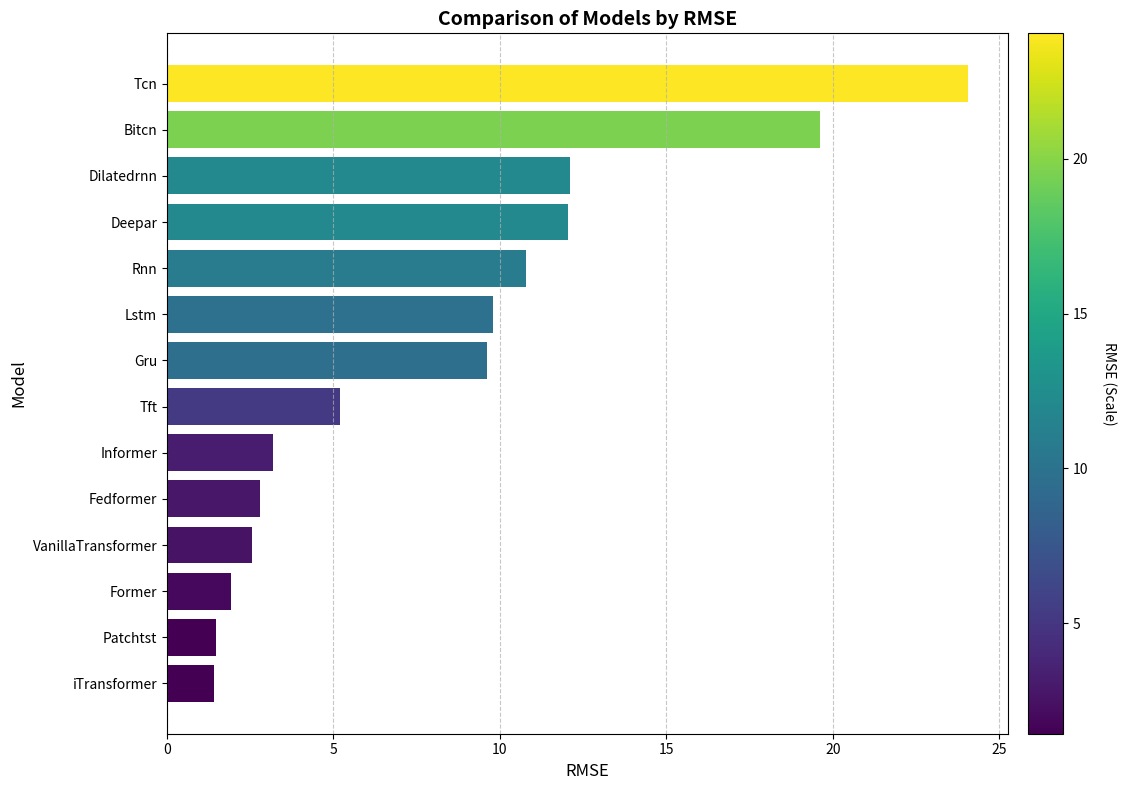
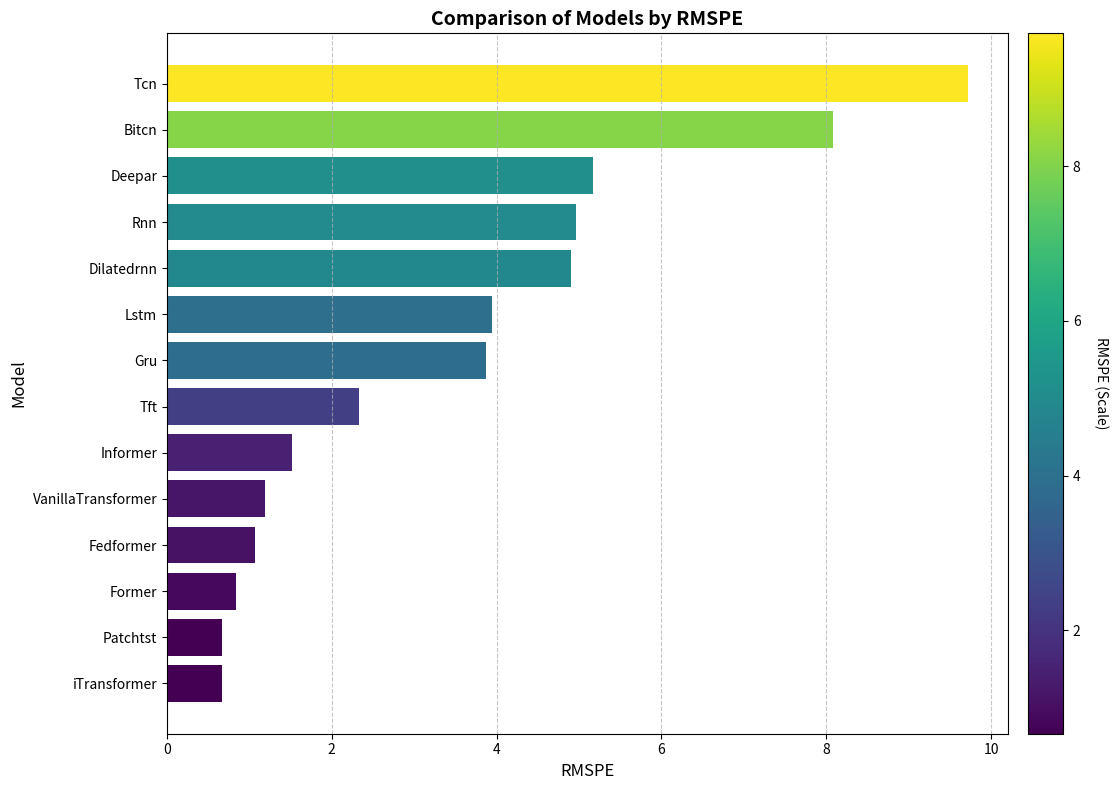
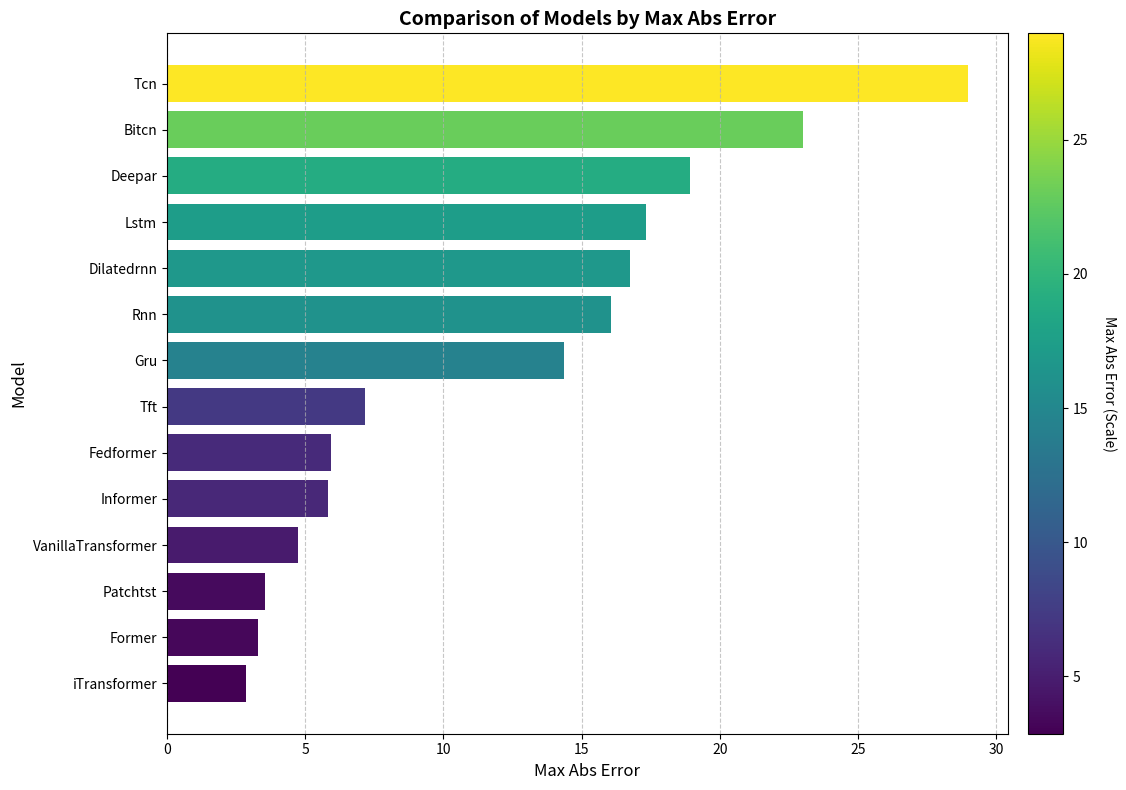
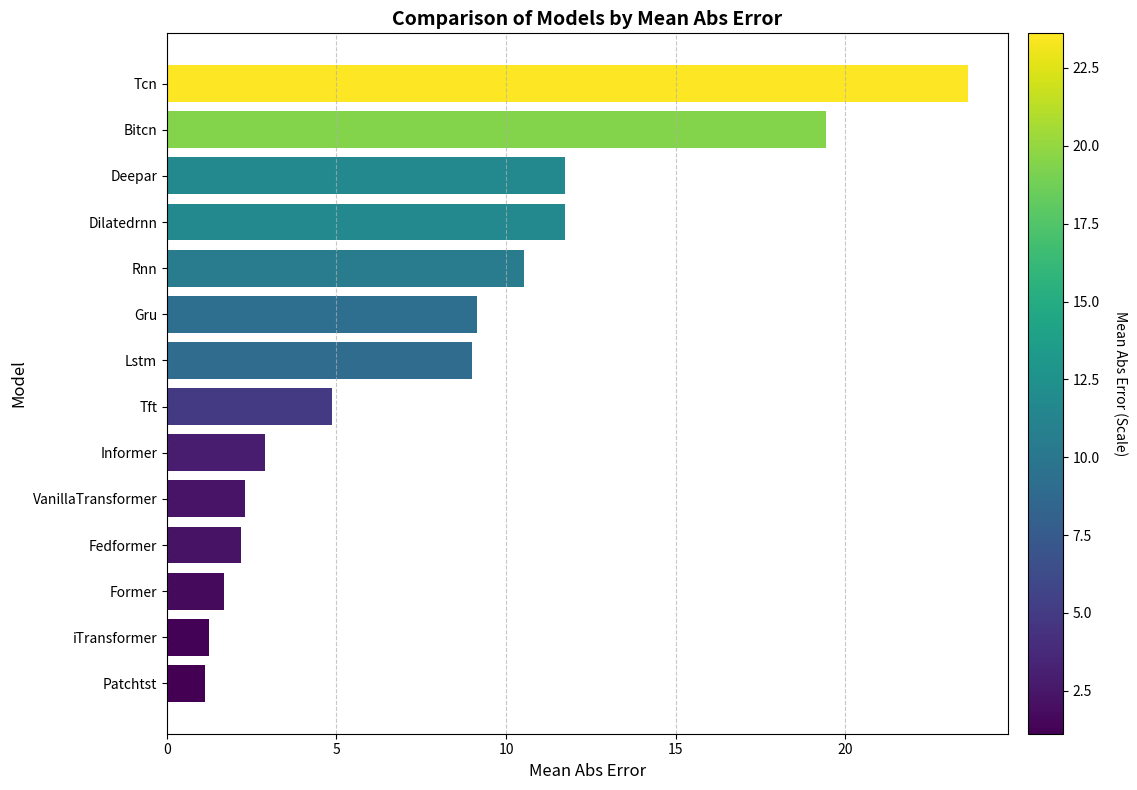
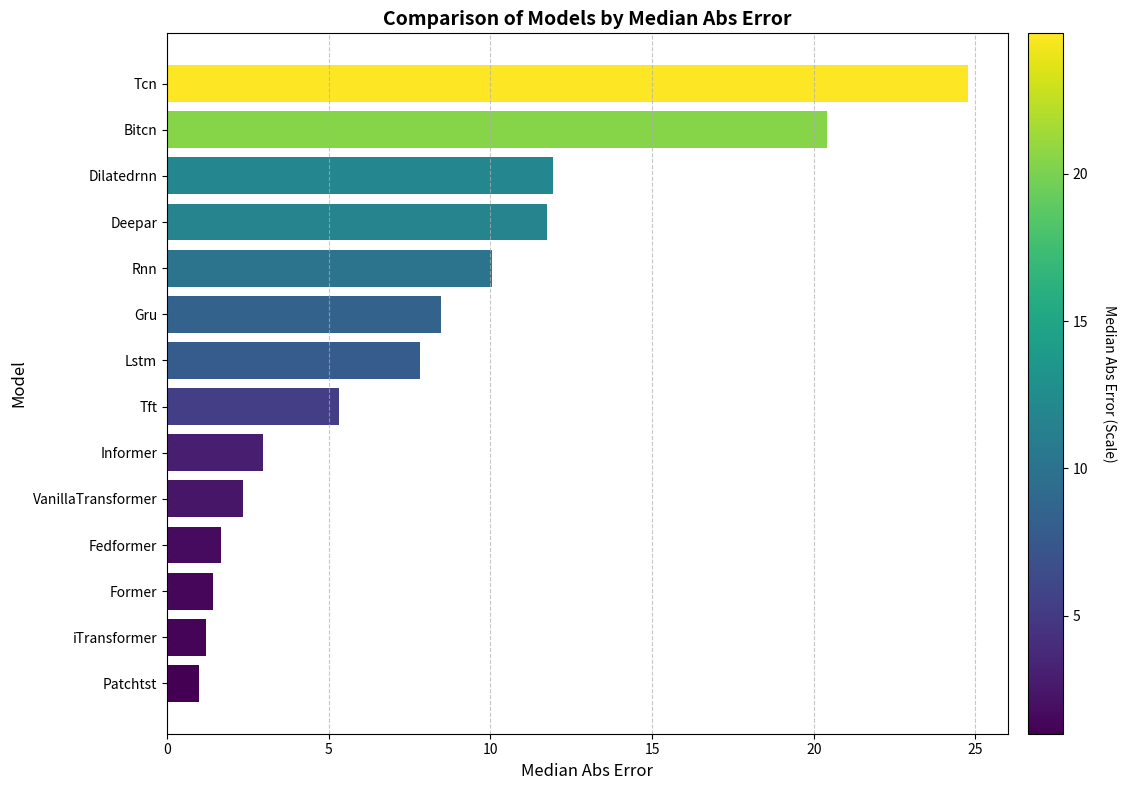

Here is the Python script that generated these plots, in order:
import pandas as pd
import matplotlib.pyplot as plt
import numpy as np


data = {
    "Model": [
        "Former", "Bitcn", "Deepar", "Dilatedrnn", "Gru", "iTransformer",
        "Rnn", "Tcn", "Tft", "Fedformer", "Informer", "Lstm", "Patchtst", "VanillaTransformer"
    ],
    "RMSE": [
        1.9315098126022487, 19.627571275658628, 12.044608525508744, 12.108568551898989, 9.60784783737621,
        1.4272335185215317, 10.796256218712143, 24.051505409055416, 5.203650936292757, 2.8052750765355783,
        3.188164464371858, 9.79182580758985, 1.4635609751164236, 2.5703661382958574
    ],
    "RMSPE": [
        0.8441568495473625, 8.084254176940805, 5.170058167321451, 4.902048845405912, 3.875520133512856,
        0.6648892304913313, 4.966579630169935, 9.715218123569992, 2.3302372686152424, 1.0704471538377651,
        1.5126178530206171, 3.946486711403901, 0.6671046562814272, 1.193212393417165
    ],
    "Max Abs Error": [
        3.2869003295898445, 23.012585735321046, 18.921210479736327, 16.73994369506836, 14.370639038085937,
        2.864663696289064, 16.059724426269533, 28.95999882221222, 7.178529357910158, 5.944310760498048,
        5.819049453735353, 17.322055053710937, 3.5392070770263686, 4.724282836914064
    ],
    "Mean Abs Error": [
        1.69476531346639, 19.42304819822312, 11.747612953186035, 11.728271579742431, 9.135587120056153,
        1.244765408833822, 10.51661500930786, 23.6131536602974, 4.86469051361084, 2.1889233748118087,
        2.879516776402792, 9.010443210601808, 1.117909161249797, 2.2933887481689457
    ],
    "Median Abs Error": [
        1.4400180816650394, 20.408874988555908, 11.743130111694336, 11.926073455810547, 8.48453826904297,
        1.206803321838379, 10.044329071044922, 24.75999611020088, 5.322082328796387, 1.6633073806762706,
        2.9719097137451165, 7.816189002990722, 0.9997117996215829, 2.364911270141602
    ]
}
df = pd.DataFrame(data)



def plot_metric_with_gradient(df, metric, cmap='viridis'):
    """
    Gera um gráfico de barras horizontais com gradiente para uma métrica específica.

    Parâmetros:
    - df: DataFrame contendo os dados.
    - metric: Métrica a ser visualizada.
    - cmap: Mapa de cores para o gradiente.
    """

    df_sorted = df.sort_values(by=metric)
    values = df_sorted[metric]


    norm = plt.Normalize(vmin=values.min(), vmax=values.max())
    scalarmap = plt.cm.ScalarMappable(norm=norm, cmap=cmap)


    fig, ax = plt.subplots(figsize=(12, 8))
    bars = ax.barh(df_sorted["Model"], values, color=scalarmap.to_rgba(values))
    ax.set_xlabel(metric, fontsize=12)
    ax.set_ylabel("Model", fontsize=12)
    ax.set_title(f"Comparison of Models by {metric}", fontsize=14, fontweight='bold')


    cbar = fig.colorbar(scalarmap, ax=ax, orientation='vertical', pad=0.02)
    cbar.ax.set_ylabel(f"{metric} (Scale)", rotation=270, labelpad=20, fontsize=10)


    ax.grid(axis='x', linestyle='--', alpha=0.7)
    fig.tight_layout()
    plt.show()



metrics = ["RMSE", "RMSPE", "Max Abs Error", "Mean Abs Error", "Median Abs Error"]
for metric in metrics:
    plot_metric_with_gradient(df, metric)


